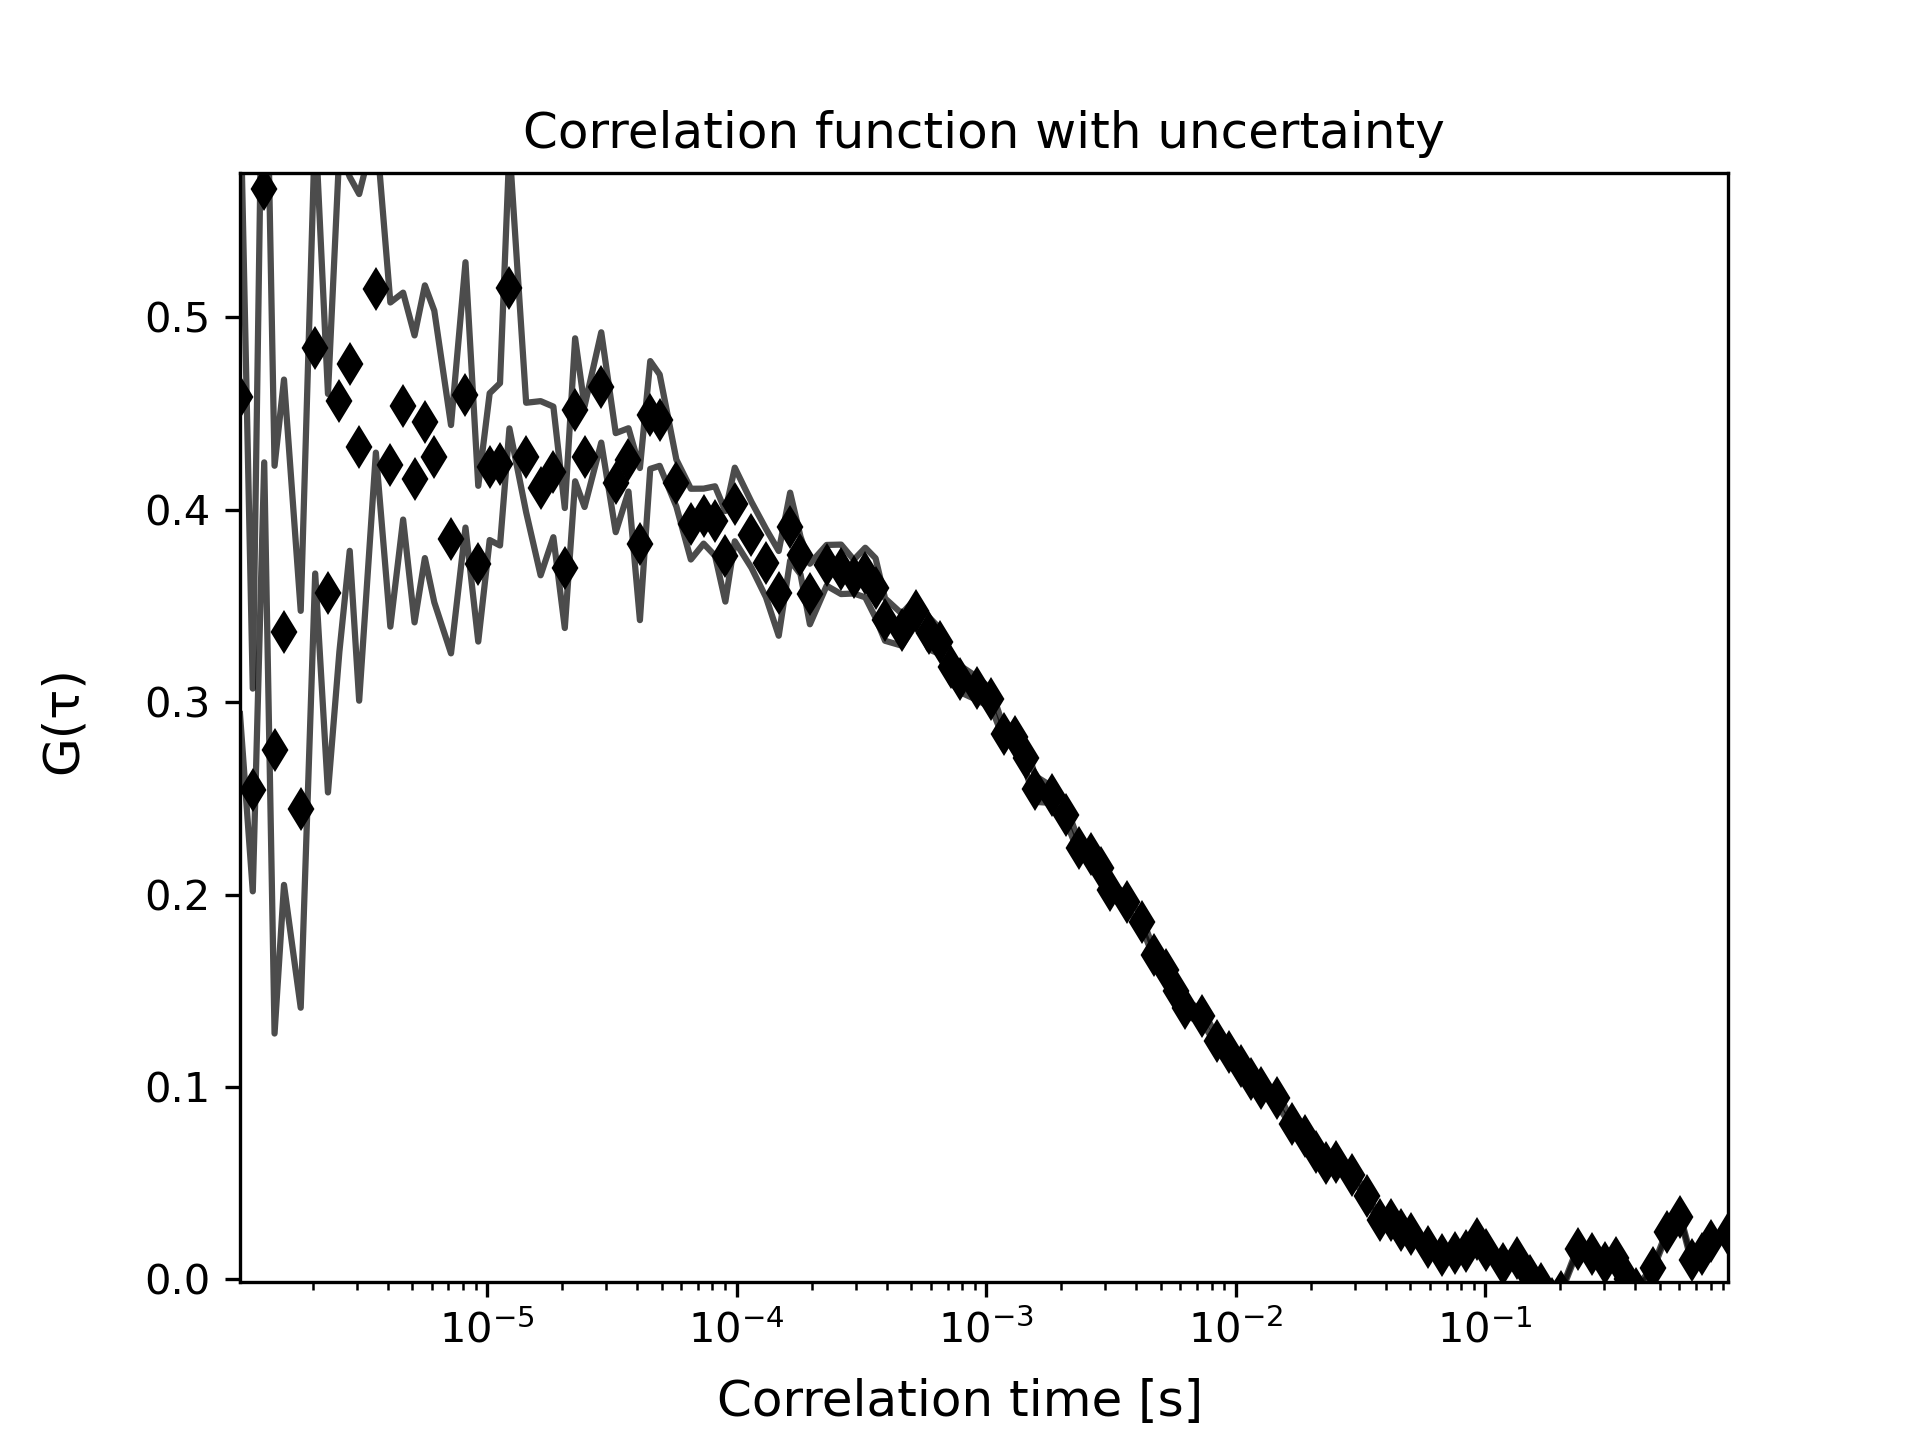

Source data for this figure (header and first rows):
1.0225245405889742e-06, 0.45850570146324343, 5410.764571148058, 0.16470827193247028
1.150527612662704e-06, 0.2544, 6710, 0.0527
1.2785306847364338e-06, 0.567, 10, 0.1423
1.4065337568101634e-06, 0.2753, 0.0, 0.1476
1.5345368288838931e-06, 0.3364, 0.0, 0.1313
1.790542973031353e-06, 0.2443, 0.0, 0.1032
2.0465491171788125e-06, 0.4839, 0.0, 0.117
2.3025552613262724e-06, 0.3567, 0.0, 0.1036
2.558561405473731e-06, 0.4566, 0.0, 0.1303
2.8145675496211907e-06, 0.4759, 0.0, 0.09719
3.0705736937686507e-06, 0.4325, 0.0, 0.1317
3.58258598206357e-06, 0.5145, 0.0, 0.08483
4.0945982703584885e-06, 0.4235, 0.0, 0.08424
4.606610558653408e-06, 0.4539, 0.0, 0.05898
5.118622846948327e-06, 0.4161, 0.0, 0.07458
5.630635135243246e-06, 0.4458, 0.0, 0.07088
6.142647423538165e-06, 0.4277, 0.0, 0.0758
7.166672000128004e-06, 0.3847, 0.0, 0.05935
8.19069657671784e-06, 0.4597, 0.0, 0.06896
9.214721153307679e-06, 0.372, 0.0, 0.04048
1.0238745729897517e-05, 0.4224, 0.0, 0.03815
1.1262770306487355e-05, 0.4236, 0.0, 0.04217
1.2286794883077195e-05, 0.5156, 0.0, 0.07324
1.433484403625687e-05, 0.4272, 0.0, 0.02845
1.6382893189436546e-05, 0.4112, 0.0, 0.04527
1.8430942342616223e-05, 0.4197, 0.0, 0.03394
2.04789914957959e-05, 0.3697, 0.0, 0.03118
2.252704064897558e-05, 0.452, 0.0, 0.03716
2.4575089802155252e-05, 0.4277, 0.0, 0.02619
2.8671188108514602e-05, 0.4636, 0.0, 0.02867
3.276728641487396e-05, 0.4141, 0.0, 0.02574
3.686338472123331e-05, 0.4259, 0.0, 0.01645
4.095948302759267e-05, 0.3822, 0.0, 0.03953
4.505558133395202e-05, 0.4493, 0.0, 0.02801
4.9151679640311366e-05, 0.4466, 0.0, 0.02374
5.734387625303008e-05, 0.4139, 0.0, 0.01222
6.553607286574878e-05, 0.3925, 0.0, 0.01839
7.372826947846749e-05, 0.3967, 0.0, 0.01429
8.19204660911862e-05, 0.3942, 0.0, 0.01805
9.01126627039049e-05, 0.3758, 0.0, 0.02355
9.83048593166236e-05, 0.4028, 0.0, 0.01913
0.0001147, 0.3869, 0.0, 0.01714
0.0001311, 0.3723, 0.0, 0.01779
0.0001475, 0.3566, 0.0, 0.02203
0.0001638, 0.3913, 0.0, 0.01766
0.0001802, 0.3763, 0.0, 0.009785
0.0001966, 0.3562, 0.0, 0.01574
0.0002294, 0.3711, 0.0, 0.01061
0.0002621, 0.3691, 0.0, 0.01286
0.0002949, 0.3653, 0.0, 0.008774
0.0003277, 0.3674, 0.0, 0.01289
0.0003605, 0.3593, 0.0, 0.01548
0.0003932, 0.3429, 0.0, 0.01103
0.0004588, 0.3377, 0.0, 0.008336
0.0005243, 0.3473, 0.0, 0.00678
0.0005898, 0.3358, 0.0, 0.008348
0.0006554, 0.3315, 0.0, 0.006618
0.0007209, 0.3181, 0.0, 0.007562
0.0007864, 0.3121, 0.0, 0.006883
0.0009175, 0.3072, 0.0, 0.00602
0.001049, 0.3018, 0.0, 0.004742
... 59 more rows
